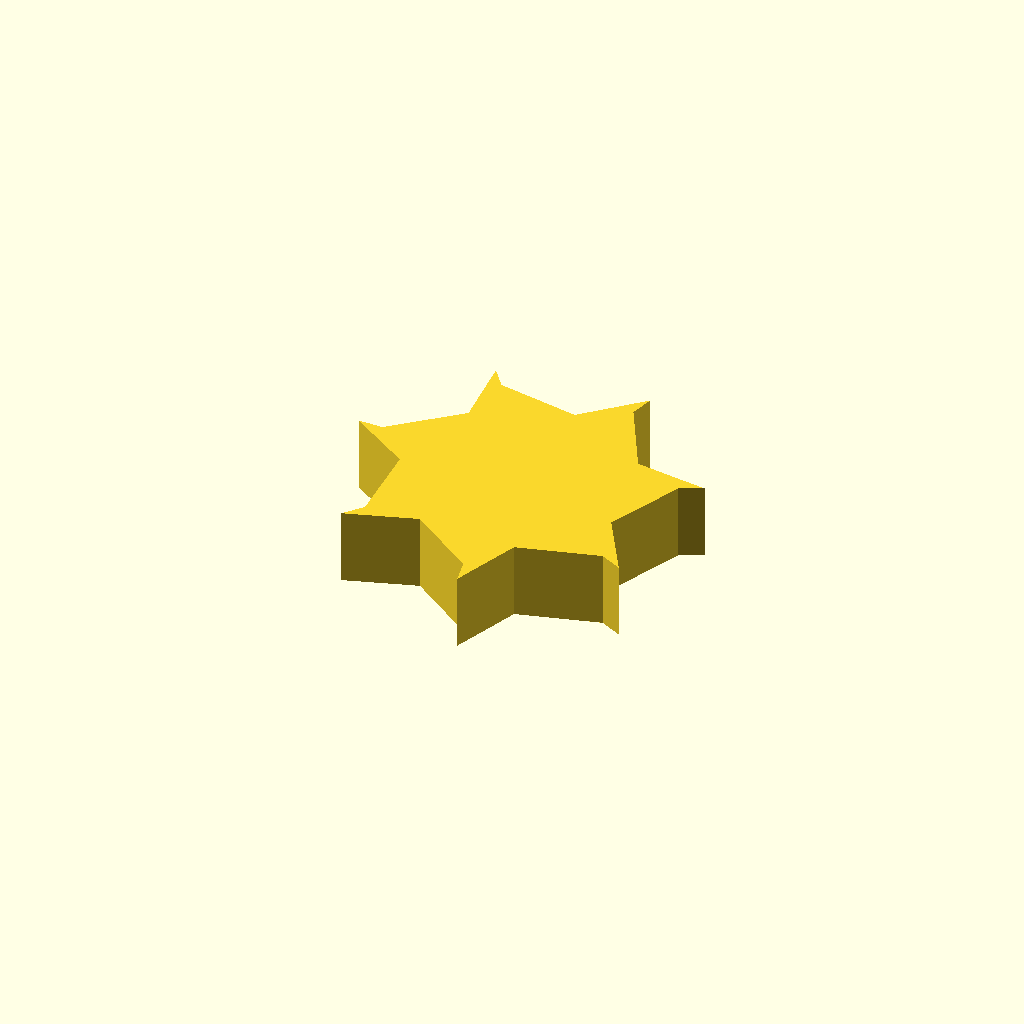
Cell 1: rendered with the file's own defaults.
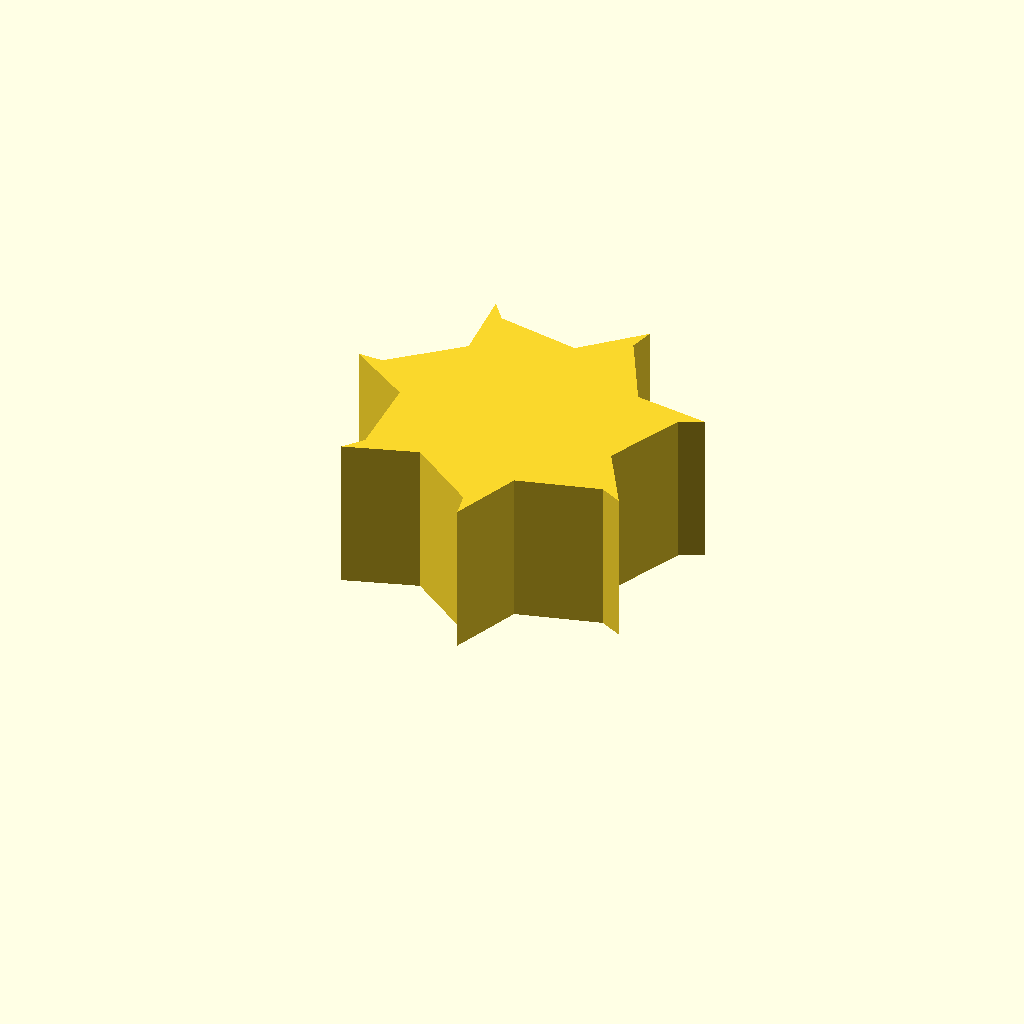
Cell 2: profile_height = 20 (everything else at default).
One fixed orthographic camera (rotation 55°, 0°, 25°; colour scheme Cornfield) for every cell.
The OpenSCAD source (optional_data/data/sketch1/fanrotors/part_0074.scad):
$fn = 32;

// ----------------------------------------------------------------------
// Fan rotor section: 7 blades, 15 mm hub radius, 8 mm blades
// ----------------------------------------------------------------------

// --- parameters (mm) ---
profile_height = 10;      // extrusion height
profile_points = 21;      // points of the closed outline

profile = [[37.298, 18.88], [41.67, 28.99], [44.595, 30.332], [34.974, 31.688], [29.796, 41.408], [30.57, 44.533], [23.512, 37.856], [12.683, 39.868], [10.724, 42.422], [11.543, 32.74], [3.218, 25.529], [0, 25.589], [8.08, 20.193], [8.528, 9.188], [6.474, 6.709], [15.731, 9.662], [24.614, 3.151], [25.272, 0], [28.734, 9.078], [39.363, 11.963], [42.237, 10.513]];  // single closed polygon, 21 points, counter clockwise

// --- the one profile operation ---
linear_extrude(height = profile_height) polygon(points = profile);
Parameter table extracted from the source (name, type, default, range or options):
profile_height: number, default 10
profile_points: number, default 21
